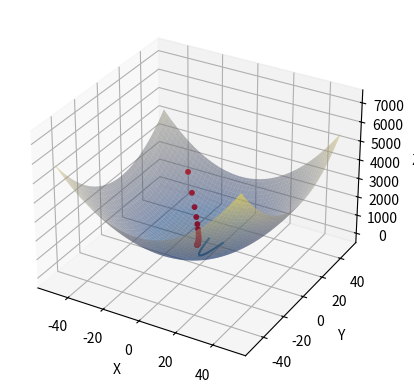

Recreate this plot in Python. (Note: this script raises an exception after producing the figure.)
import numpy as np
import matplotlib.pyplot as plt
from mpl_toolkits.mplot3d import Axes3D


def f(x1,x2):
    return 1.25 *(x1 + 5)**2 + (x2-8)**2

def gradiant_f(x1,x2):
    return np.array([2*1.25*(x1+6), 2*(x2-8)])


def GD(f,grad_f,x0,iter = 100, mu = 0.1):
    W = np.zeros((iter, 2))
    W[0,:] = x0
    for t in range(iter-1):
        W[t+1,:] = W[t,:] - mu * grad_f(W[t,0],W[t,1])
    return 1/iter * sum(W), W

minim, W = GD(f= f, grad_f= gradiant_f, x0= np.array([-30,40]), iter = 100, mu = 0.1)

def twoD_GD(f, df, x0, iter = 100, mu = 0.1):
    W = np.zeros(iter)
    W[0] = x0
    for t in range(iter-1):
        W[t+1] = W[t]- mu * df(W[t])
    return 1/iter * sum(W), W


x = np.linspace(-50, 50, 100)
y = np.linspace(-50, 50, 100)
x, y = np.meshgrid(x, y)


z = f(x, y)


fig = plt.figure()
ax = fig.add_subplot(projection='3d')



altuera = np.array([10 for i in range(100)])
contorno = ax.plot_surface(x, y, z, cmap = plt.cm.cividis, alpha = 0.5)
puntos = ax.scatter(W[:,0], W[:,1], f(W[:,0],W[:,1]) + altuera, c = 'r', s = 10,alpha = 1)


ax.set_xlabel('X')
ax.set_ylabel('Y')
ax.set_zlabel('Z')


plt.show()





# 2D

x = np.linspace(-4,4,100)

def funct(x):
    return x**2

def df(x):
    return 2*x

y = funct(x)

def gd(f,df,x0,nu,T):
    v = np.zeros(T+1)
    v[0] = x0
    for i in range(1, T+1):
        print(i)
        v[i] = v[i-1] - nu * df(v[i-1])
    return v, v[-1]

v, minim = gd(funct, df, -4, 0.1, 30)
print(v)
print(minim)

plt.plot(x,y)
plt.scatter(v, funct(v),color = "red")
plt.show()
        




